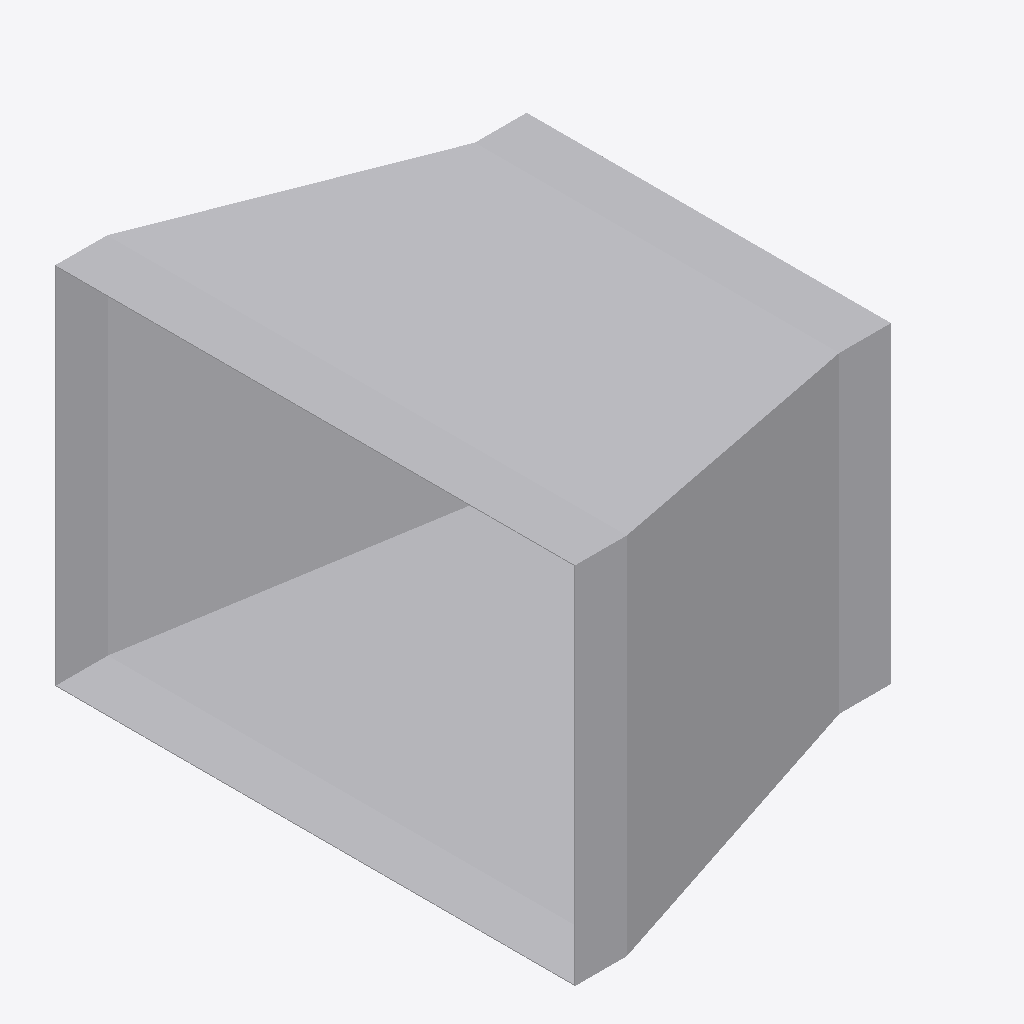
Isometric view of an IFC building model (IFC-SPF (STEP), schema IFC4, length unit metre), seen from the south-west, elements coloured by IFC class: 1 other element (light grey).
Extent 0.380 m × 0.502 m × 0.352 m (x, y, z). Elements (1): 1 IfcDuctFitting.

HEADER;
FILE_DESCRIPTION(('ViewDefinition[DesignTransferView]'),'2;1');
FILE_NAME('/dev/null','2026-11-13T17:24:43+08:00',(''),(''),'IfcOpenShell 0.8.5','IfcOpenShell 0.8.5','Nobody');
FILE_SCHEMA(('IFC4'));
ENDSEC;
DATA;
#1=IFCPROJECT('2ADtGwLsbFDvIY_aZoYwcn',$,'Declared centred rectangular transition',$,$,$,$,(#8),#3);
#132=IFCDUCTFITTING('3h3LVEhmLMw8Yn5iIujoaS',$,'RECTANGULAR-TRANSITION',$,$,#138,#133,$,.TRANSITION.);
ENDSEC;
